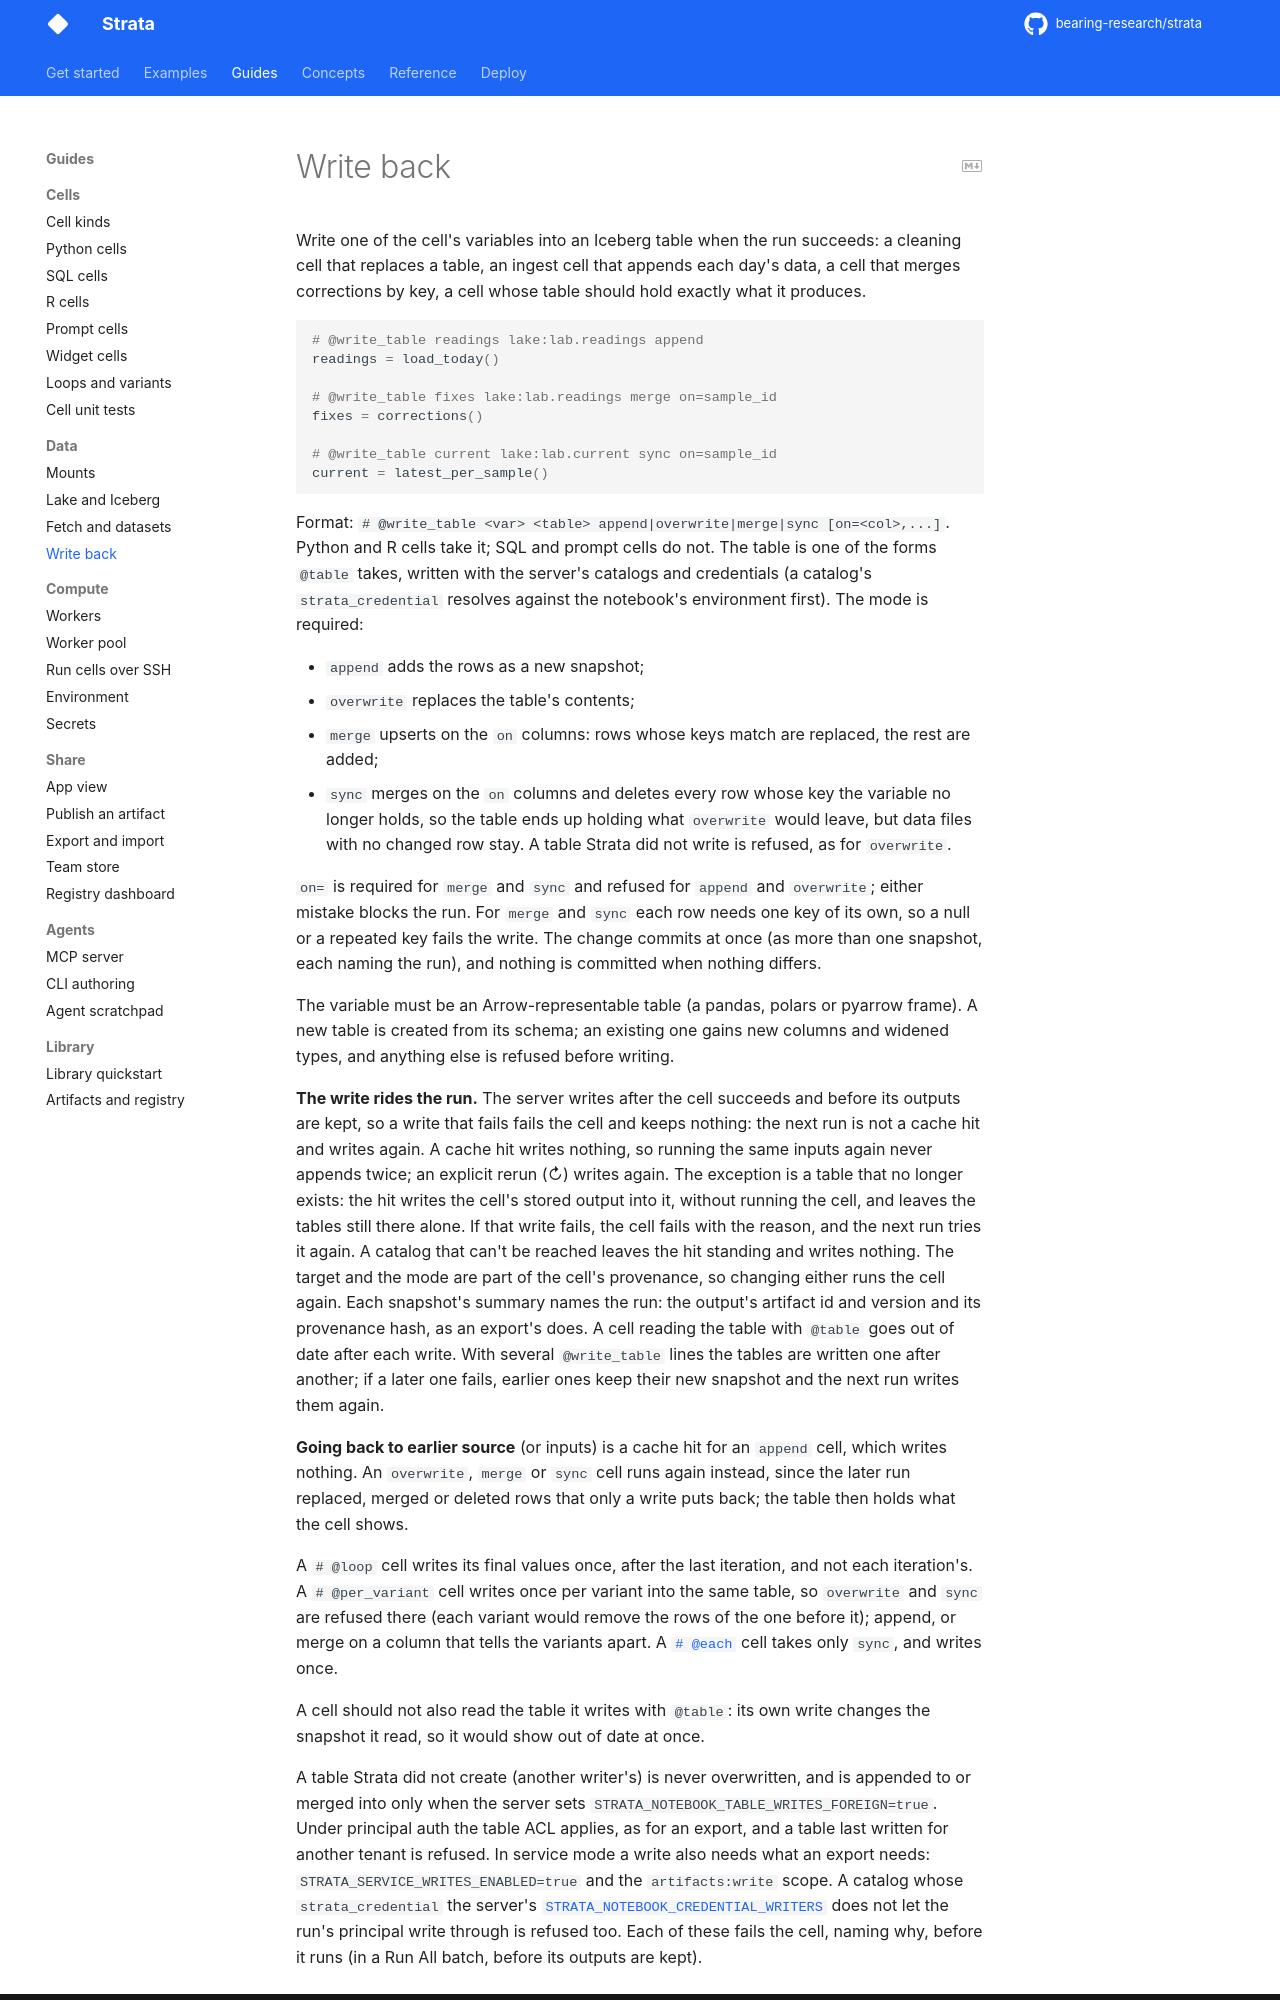

repository: bearing-research/strata · page: 0.12.0rc1/guides/data/write-back/index.html · generator: mkdocs

# Write back

Write one of the cell's variables into an Iceberg table when the run succeeds:
a cleaning cell that replaces a table, an ingest cell that appends each day's
data, a cell that merges corrections by key, a cell whose table should hold
exactly what it produces.

```python
# @write_table readings lake:lab.readings append
readings = load_today()

# @write_table fixes lake:lab.readings merge on=sample_id
fixes = corrections()

# @write_table current lake:lab.current sync on=sample_id
current = latest_per_sample()
```

Format: `# @write_table <var> <table> append|overwrite|merge|sync [on=<col>,...]`.
Python and R cells take it; SQL and prompt cells do not.
The table is one of the forms `@table` takes, written with the server's
catalogs and credentials (a catalog's `strata_credential` resolves against the
notebook's environment first). The mode is required:

- `append` adds the rows as a new snapshot;
- `overwrite` replaces the table's contents;
- `merge` upserts on the `on` columns: rows whose keys match are replaced, the
  rest are added;
- `sync` merges on the `on` columns and deletes every row whose key the variable
  no longer holds, so the table ends up holding what `overwrite` would leave, but
  data files with no changed row stay. A table Strata did not write is refused,
  as for `overwrite`.

`on=` is required for `merge` and `sync` and refused for `append` and
`overwrite`; either mistake blocks the run. For `merge` and `sync` each row needs one key of its own, so a null or a repeated
key fails the write. The change commits at once (as more than one snapshot, each
naming the run), and nothing is committed when nothing differs.

The variable must be an Arrow-representable table (a pandas, polars or pyarrow
frame). A new table is created from its schema; an existing one gains new
columns and widened types, and anything else is refused before writing.

**The write rides the run.** The server writes after the cell succeeds and
before its outputs are kept, so a write that fails fails the cell and keeps
nothing: the next run is not a cache hit and writes again. A cache hit writes
nothing, so running the same inputs again never appends twice; an explicit
rerun (↻) writes again. The exception is a table that no longer exists: the
hit writes the cell's stored output into it, without running the cell, and
leaves the tables still there alone. If that write fails, the cell fails with
the reason, and the next run tries it again. A catalog that can't be reached
leaves the hit standing and writes nothing. The target and the mode are part of the cell's
provenance, so changing either runs the cell again. Each snapshot's summary
names the run: the output's artifact id and version and its provenance hash,
as an export's does. A cell reading the table with `@table` goes out of date
after each write. With several `@write_table` lines the tables are written one
after another; if a later one fails, earlier ones keep their new snapshot and
the next run writes them again.

**Going back to earlier source** (or inputs) is a cache hit for an `append`
cell, which writes nothing. An `overwrite`, `merge` or `sync` cell runs again
instead, since the later run replaced, merged or deleted rows that only a write
puts back; the table then holds what the cell shows.

A `# @loop` cell writes its final values once, after the last iteration, and
not each iteration's. A `# @per_variant` cell writes once per variant into the
same table, so `overwrite` and `sync` are refused there (each variant would
remove the rows of the one before it); append, or merge on a column that tells
the variants apart. A [`# @each`](../../reference/annotations/python.md#each) cell takes only `sync`, and writes once.

A cell should not also read the table it writes with `@table`: its own write
changes the snapshot it read, so it would show out of date at once.
